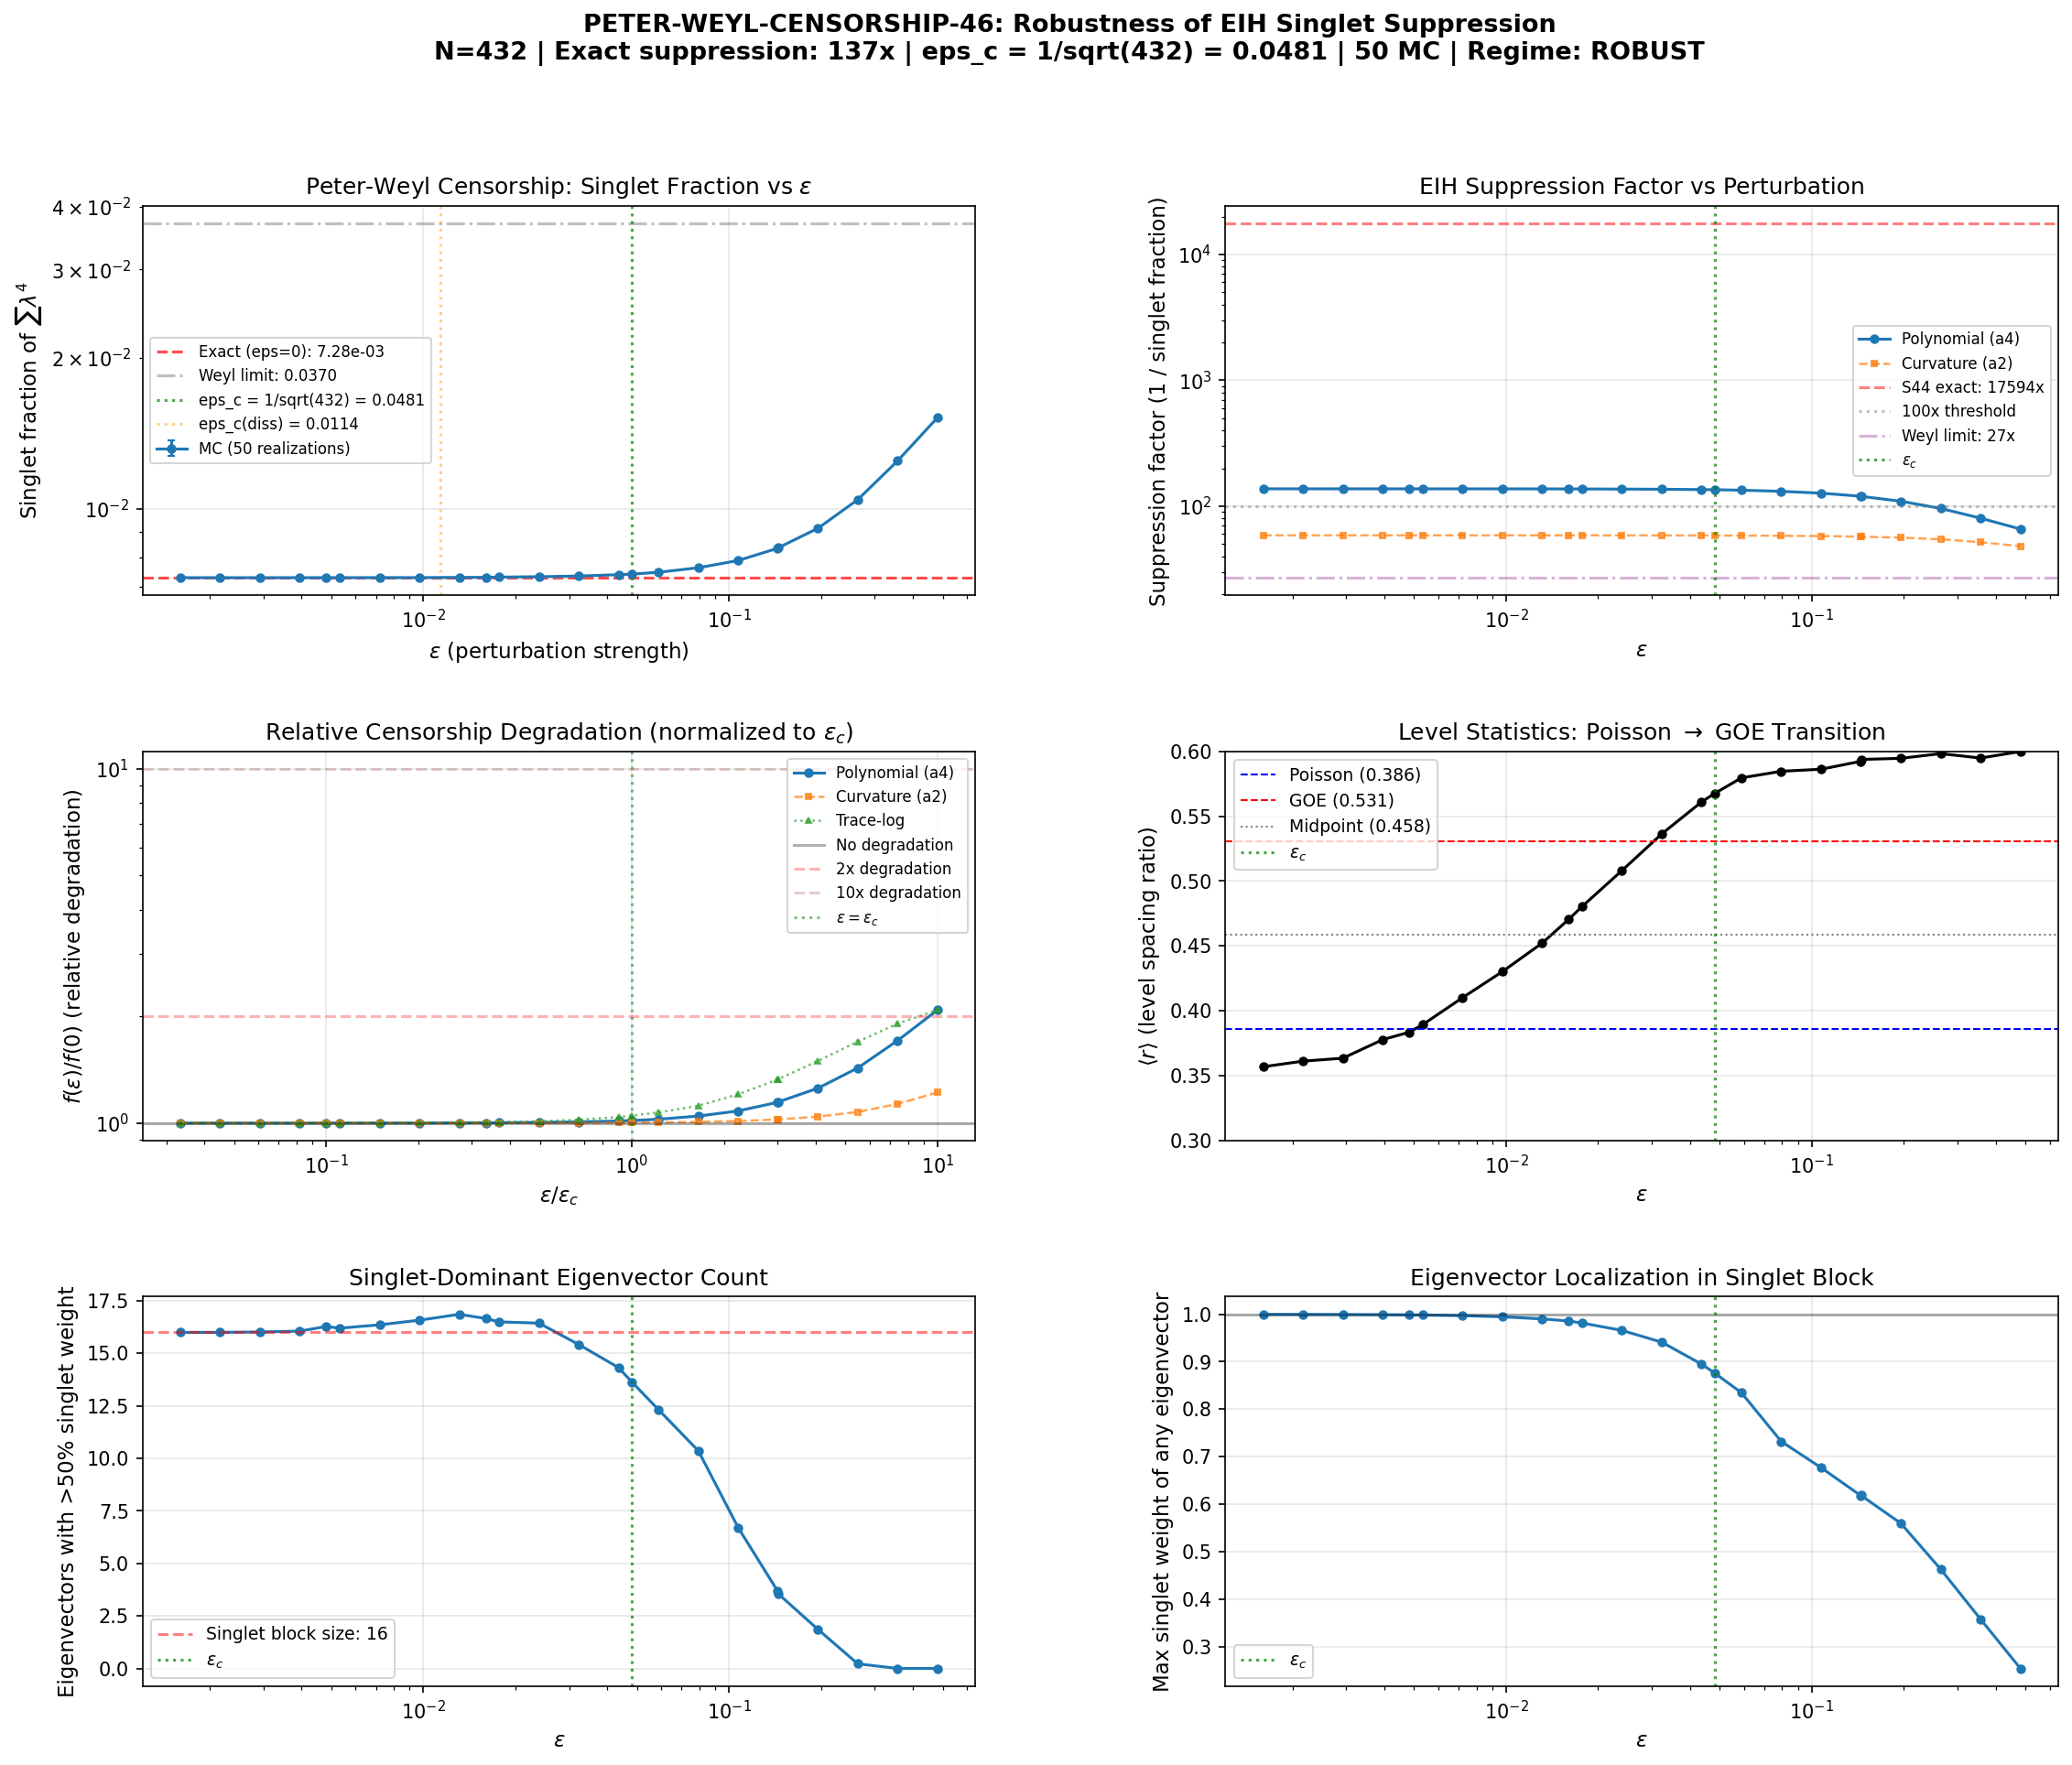

The script that saved this image:
#!/usr/bin/env python3
"""
s46_peter_weyl_censorship.py -- PETER-WEYL-CENSORSHIP-46
=========================================================

Retry of S45 killed computation. Tests whether the 17,594x EIH singlet
suppression survives random GOE perturbations at the dissolution scale.

=== PHYSICS ===

The block-diagonal D_K decomposes by SU(3) representation (Peter-Weyl).
The (0,0) singlet contributes S_singlet/S_fold = 5.68e-5 to the full
spectral action -- a 17,594x suppression. Only this singlet fraction
couples to 4D gravity (EIH-GRAV-44).

DISSOLUTION-SCALING-44 showed epsilon_c ~ 0.236/sqrt(N) dissolves the
block structure (Poisson -> GOE). We test whether the singlet fraction
of the SPECTRAL ACTION (an integrated quantity) survives at epsilon_c.

=== METHOD ===

Fixed truncation: max_pq_sum = 2, giving N = 432 (6 sectors).
Critical epsilon: epsilon_c = 1/sqrt(432) = 0.0481.
Perturbation: GOE random Hermitian matrices (real symmetric + Hermitian).
Monte Carlo: 50 realizations per epsilon point.
Epsilon scan: 20 points from eps_c/30 to 10*eps_c (log-spaced).

For each perturbed H = H_0 + epsilon * (||H_0||_F / N) * V_GOE:
  1. Diagonalize: eigenvalues + eigenvectors
  2. Compute singlet weight w_k = sum_{i in singlet} |v_k[i]|^2
  3. Singlet spectral action = sum_k f(lambda_k^2) * w_k
  4. Three functionals: polynomial (lambda^4), curvature (lambda^2), trace-log

Gate: PETER-WEYL-CENSORSHIP-46 (INFO)
  ROBUST if suppression degrades < 2x at eps_c
  FRAGILE if suppression degrades > 10x at eps_c

Input: s44_eih_grav.npz, s44_dissolution_scaling.npz, s42_hauser_feshbach.npz,
       canonical_constants.py
Output: s46_peter_weyl_censorship.{npz,png}

Author: gen-physicist, Session 46
Date: 2026-03-15
"""

import numpy as np
from numpy.linalg import eigh
import matplotlib
matplotlib.use('Agg')
import matplotlib.pyplot as plt
from matplotlib.gridspec import GridSpec
import os
import sys
import time

t_start = time.time()

sys.path.insert(0, os.path.join(os.path.dirname(os.path.abspath(__file__))))

from dirac_spectrum import (
    su3_generators,
    compute_structure_constants,
    compute_killing_form,
    jensen_metric,
    orthonormal_frame,
    frame_structure_constants,
    connection_coefficients,
    spinor_connection_offset,
    build_cliff8,
    validate_clifford,
    dirac_operator_on_irrep,
    get_irrep,
    validate_connection,
    validate_omega_hermitian,
)
from canonical_constants import tau_fold as TAU_FOLD

# ============================================================
# 0. LOAD PRIOR RESULTS
# ============================================================
print("=" * 72)
print("PETER-WEYL-CENSORSHIP-46")
print("Robustness of EIH singlet suppression under GOE perturbation")
print("=" * 72)

eih_data = np.load('computations/session-44/s44_eih_grav.npz', allow_pickle=True)
diss_data = np.load('computations/session-44/s44_dissolution_scaling.npz', allow_pickle=True)

S_singlet_exact = float(eih_data['S_singlet'])            # 14.23
S_fold_exact = float(eih_data['S_fold'])                   # 250360.68
ratio_exact = float(eih_data['ratio_singlet_to_full'])     # 5.684e-5
suppression_exact = 1.0 / ratio_exact                      # 17,594x
sector_S_fold = eih_data['sector_S_fold']                  # per-sector S at fold
sector_labels_eih = eih_data['sector_labels']              # (p,q) labels

fit_a = float(diss_data['fit_1_sqrtN_params'][0])          # 0.236
N_values_diss = diss_data['N_values']
eps_c_diss = diss_data['epsilon_crossover']

print(f"\n  Exact singlet ratio:    {ratio_exact:.6e}")
print(f"  Exact suppression:      {suppression_exact:.0f}x")
print(f"  Dissolution fit:        eps_c = {fit_a:.4f} / sqrt(N)")
print(f"  Tau:                    {TAU_FOLD}")

# ============================================================
# 1. BUILD SU(3) INFRASTRUCTURE
# ============================================================
print("\n--- Step 1: Build SU(3) infrastructure ---")

gens = su3_generators()
f_abc = compute_structure_constants(gens)
gammas = build_cliff8()
cliff_err = validate_clifford(gammas)
B_ab = compute_killing_form(f_abc)
g_s = jensen_metric(B_ab, TAU_FOLD)
E = orthonormal_frame(g_s)
ft = frame_structure_constants(f_abc, E)
Gamma = connection_coefficients(ft)
mc_err = validate_connection(Gamma)
Omega = spinor_connection_offset(Gamma, gammas)
_, is_ah, h_err, ah_err = validate_omega_hermitian(Omega)

print(f"  Clifford algebra error: {cliff_err:.2e}")
print(f"  Connection metric error: {mc_err:.2e}")
print(f"  Omega anti-Hermitian error: {ah_err:.2e}")

# ============================================================
# 2. BUILD BLOCK-DIAGONAL D_K AT max_pq_sum = 2
# ============================================================
print("\n--- Step 2: Build block-diagonal D_K (max_pq_sum=2, N=432) ---")

MAX_PQ_SUM = 2  # (local)
N_MC = 50  # (local)
N_EPS_PTS = 20

np.random.seed(46_2026)

sectors = []
for p in range(MAX_PQ_SUM + 1):
    for q in range(MAX_PQ_SUM + 1 - p):
        dim_pq = (p + 1) * (q + 1) * (p + q + 2) // 2
        rho, dim_check = get_irrep(p, q, gens, f_abc)
        assert dim_check == dim_pq, f"dim mismatch for ({p},{q})"
        D_pi = dirac_operator_on_irrep(rho, E, gammas, Omega)
        H_pi = 1j * D_pi
        block_dim = dim_pq * 16
        sectors.append({
            'pq': (p, q),
            'dim_rep': dim_pq,
            'block_dim': block_dim,
            'H_block': H_pi,
            'is_singlet': (p == 0 and q == 0),
        })

total_dim = sum(s['block_dim'] for s in sectors)
N = total_dim
n_sectors = len(sectors)

H0 = np.zeros((N, N), dtype=complex)
singlet_indices = None
offset = 0  # (local)
for s in sectors:
    d = s['block_dim']
    H0[offset:offset+d, offset:offset+d] = s['H_block']
    if s['is_singlet']:
        singlet_indices = np.arange(offset, offset + d)
    s['start'] = offset
    s['end'] = offset + d
    offset += d

H0_norm = np.linalg.norm(H0, 'fro')
n_singlet_block = len(singlet_indices)
frac_weyl = n_singlet_block / N

# Critical epsilon
eps_c = 1.0 / np.sqrt(N)  # = 1/sqrt(432) = 0.0481
eps_c_dissolution = fit_a / np.sqrt(N)  # from dissolution fit

# Verify Hermiticity
herm_err = np.linalg.norm(H0 - H0.conj().T, 'fro') / H0_norm
print(f"  N = {N} (total_dim)")
print(f"  n_sectors = {n_sectors}")
print(f"  n_singlet_block = {n_singlet_block}")
print(f"  ||H0||_F = {H0_norm:.4f}")
print(f"  Hermiticity error: {herm_err:.2e}")
print(f"  eps_c = 1/sqrt({N}) = {eps_c:.6f}")
print(f"  eps_c (dissolution fit) = {eps_c_dissolution:.6f}")
print(f"  Weyl fraction = {n_singlet_block}/{N} = {frac_weyl:.6f}")

# Sector summary
print(f"\n  Sector breakdown:")
for s in sectors:
    tag = " <-- SINGLET" if s['is_singlet'] else ""
    print(f"    ({s['pq'][0]},{s['pq'][1]}): dim_rep={s['dim_rep']}, "
          f"block_dim={s['block_dim']}{tag}")

# ============================================================
# 3. EXACT SINGLET FRACTION AT eps=0
# ============================================================
print("\n--- Step 3: Exact singlet fraction (eps=0) ---")

eigenvalues_0, eigenvectors_0 = eigh(H0)
singlet_weights_0 = np.sum(np.abs(eigenvectors_0[singlet_indices, :])**2, axis=0)
abs_evals_0 = np.abs(eigenvalues_0)
pos_mask_0 = abs_evals_0 > 1e-12

# Polynomial (a4-dominated): sum lambda^4
lam4_0 = abs_evals_0**4
S_total_poly_0 = np.sum(lam4_0[pos_mask_0])
S_singlet_poly_0 = np.sum(lam4_0[pos_mask_0] * singlet_weights_0[pos_mask_0])
frac0_poly = S_singlet_poly_0 / S_total_poly_0

# Curvature (a2): sum lambda^2
lam2_0 = abs_evals_0**2
S_total_a2_0 = np.sum(lam2_0[pos_mask_0])
S_singlet_a2_0 = np.sum(lam2_0[pos_mask_0] * singlet_weights_0[pos_mask_0])
frac0_a2 = S_singlet_a2_0 / S_total_a2_0

# Trace-log: sum ln|lambda|
ln_abs_0 = np.log(abs_evals_0[pos_mask_0])
S_total_log_0 = np.sum(np.abs(ln_abs_0))
S_singlet_log_0 = np.sum(np.abs(ln_abs_0) * singlet_weights_0[pos_mask_0])
frac0_log = S_singlet_log_0 / S_total_log_0

n_singlet_dom_0 = int(np.sum(singlet_weights_0 > 0.5))

print(f"  Exact singlet fraction (polynomial/a4): {frac0_poly:.8f}  "
      f"(suppression: {1/frac0_poly:.0f}x)")
print(f"  Exact singlet fraction (curvature/a2):  {frac0_a2:.8f}  "
      f"(suppression: {1/frac0_a2:.0f}x)")
print(f"  Exact singlet fraction (trace-log):     {frac0_log:.8f}  "
      f"(suppression: {1/frac0_log:.0f}x)")
print(f"  Eigenvectors with >50% singlet weight:  {n_singlet_dom_0}/{N}")
print(f"  Weyl equipartition fraction:            {frac_weyl:.8f}  "
      f"(suppression: {1/frac_weyl:.0f}x)")

# Cross-check: the 6-sector truncation frac should differ from the
# 10-sector S44 result because we have fewer sectors
print(f"\n  Cross-check vs S44 (10 sectors): S44 ratio = {ratio_exact:.6e}")
print(f"  6-sector poly ratio (this computation): {frac0_poly:.6e}")
print(f"  Difference expected: 6-sector has fewer non-singlet modes")

# ============================================================
# 4. MONTE CARLO SWEEP: singlet fraction vs epsilon
# ============================================================
print(f"\n--- Step 4: Monte Carlo sweep ({N_MC} realizations, {N_EPS_PTS} eps points) ---")

# Epsilon grid: log-spaced from eps_c/30 to 10*eps_c, plus key points
eps_grid = np.sort(np.unique(np.concatenate([
    [0.0],
    np.geomspace(eps_c / 30, eps_c * 10, N_EPS_PTS),
    [eps_c / 10, eps_c / 3, eps_c, 3 * eps_c, 10 * eps_c],
])))

n_eps = len(eps_grid)
print(f"  eps_grid: {n_eps} points, range [{eps_grid[1]:.6f}, {eps_grid[-1]:.6f}]")
print(f"  eps_c = {eps_c:.6f}")

# Storage
frac_poly_arr = np.zeros((n_eps, N_MC))
frac_a2_arr = np.zeros((n_eps, N_MC))
frac_log_arr = np.zeros((n_eps, N_MC))
n_sing_dom_arr = np.zeros((n_eps, N_MC), dtype=int)
max_singlet_w_arr = np.zeros((n_eps, N_MC))
r_stat_arr = np.zeros((n_eps, N_MC))  # level statistics <r>


def ratio_statistic(evals, tol=1e-10):
    """Oganesyan-Huse <r> from eigenvalues."""
    ev = np.sort(np.real(evals))
    unique = [ev[0]]
    for e in ev[1:]:
        if abs(e - unique[-1]) > tol:
            unique.append(e)
    ev = np.array(unique)
    if len(ev) < 4:
        return np.nan
    spacings = np.diff(ev)
    spacings = spacings[spacings > tol]
    if len(spacings) < 3:
        return np.nan
    ratios = []
    for j in range(len(spacings) - 1):
        s1, s2 = spacings[j], spacings[j+1]
        if max(s1, s2) > 0:
            ratios.append(min(s1, s2) / max(s1, s2))
    return np.mean(ratios) if ratios else np.nan


for i_eps, eps in enumerate(eps_grid):
    sigma = eps * H0_norm / N

    for i_mc in range(N_MC):
        if eps == 0.0:
            H_pert = H0
        else:
            # GOE perturbation: real symmetric part + Hermitian
            V_real = np.random.randn(N, N) * sigma
            V_imag = np.random.randn(N, N) * sigma
            V = (V_real + 1j * V_imag)
            V = (V + V.conj().T) / 2.0
            H_pert = H0 + V

        eigenvalues, eigenvectors = eigh(H_pert)

        # Singlet weight per eigenvector
        sw = np.sum(np.abs(eigenvectors[singlet_indices, :])**2, axis=0)
        abs_ev = np.abs(eigenvalues)
        pm = abs_ev > 1e-12

        # Polynomial (a4)
        l4 = abs_ev**4
        st_poly = np.sum(l4[pm])
        ss_poly = np.sum(l4[pm] * sw[pm])
        frac_poly_arr[i_eps, i_mc] = ss_poly / st_poly if st_poly > 0 else 0.0

        # Curvature (a2)
        l2 = abs_ev**2
        st_a2 = np.sum(l2[pm])
        ss_a2 = np.sum(l2[pm] * sw[pm])
        frac_a2_arr[i_eps, i_mc] = ss_a2 / st_a2 if st_a2 > 0 else 0.0

        # Trace-log
        ln_abs = np.log(abs_ev[pm])
        st_log = np.sum(np.abs(ln_abs))
        ss_log = np.sum(np.abs(ln_abs) * sw[pm])
        frac_log_arr[i_eps, i_mc] = ss_log / st_log if st_log > 0 else 0.0

        n_sing_dom_arr[i_eps, i_mc] = int(np.sum(sw > 0.5))
        max_singlet_w_arr[i_eps, i_mc] = np.max(sw)
        r_stat_arr[i_eps, i_mc] = ratio_statistic(eigenvalues)

    # Progress
    mp = np.mean(frac_poly_arr[i_eps])
    sp = np.std(frac_poly_arr[i_eps]) / np.sqrt(N_MC)
    mr = np.nanmean(r_stat_arr[i_eps])
    label = ""
    if eps == 0:
        label = " [EXACT]"
    elif abs(eps - eps_c) / eps_c < 0.05:
        label = " [eps_c]"
    print(f"  eps={eps:.6f}: frac_poly={mp:.8f} +/- {sp:.2e}  "
          f"<r>={mr:.4f}  n_dom={np.mean(n_sing_dom_arr[i_eps]):.1f}/{n_singlet_block}"
          f"{label}")

t_mc_end = time.time()
print(f"\n  MC sweep time: {t_mc_end - t_start:.1f}s")

# ============================================================
# 5. ANALYSIS
# ============================================================
print("\n--- Step 5: Analysis ---")

mean_poly = np.mean(frac_poly_arr, axis=1)
std_poly = np.std(frac_poly_arr, axis=1) / np.sqrt(N_MC)
mean_a2 = np.mean(frac_a2_arr, axis=1)
std_a2 = np.std(frac_a2_arr, axis=1) / np.sqrt(N_MC)
mean_log = np.mean(frac_log_arr, axis=1)
std_log = np.std(frac_log_arr, axis=1) / np.sqrt(N_MC)
mean_n_dom = np.mean(n_sing_dom_arr, axis=1)
mean_max_sw = np.mean(max_singlet_w_arr, axis=1)
mean_r_stat = np.nanmean(r_stat_arr, axis=1)

# Suppression factor at each epsilon
supp_poly = 1.0 / mean_poly
supp_a2 = 1.0 / mean_a2

# Find key epsilon indices
idx_c = np.argmin(np.abs(eps_grid - eps_c))
idx_third = np.argmin(np.abs(eps_grid - eps_c / 3))
idx_3c = np.argmin(np.abs(eps_grid - 3 * eps_c))
idx_10c = np.argmin(np.abs(eps_grid - 10 * eps_c))

frac_at_epsc = mean_poly[idx_c]
supp_at_epsc = 1.0 / frac_at_epsc
frac_at_10epsc = mean_poly[idx_10c]
supp_at_10epsc = 1.0 / frac_at_10epsc

degradation_at_c = frac_at_epsc / frac0_poly
degradation_at_10c = frac_at_10epsc / frac0_poly

# Where does suppression drop below 100x?
below_100 = np.where(supp_poly < 100)[0]
eps_100x = eps_grid[below_100[0]] if len(below_100) > 0 else None

# Where does <r> cross the Poisson-GOE midpoint?
R_POISSON = 2 * np.log(2) - 1
R_GOE = 0.5307
R_MIDPOINT = (R_POISSON + R_GOE) / 2.0
r_cross_idx = np.where(mean_r_stat > R_MIDPOINT)[0]
eps_r_cross = eps_grid[r_cross_idx[0]] if len(r_cross_idx) > 0 else None

print(f"\n  === KEY RESULTS ===")
print(f"  eps=0 (exact):   frac_poly = {frac0_poly:.8f}  supp = {1/frac0_poly:.0f}x")
print(f"  eps=eps_c/3:     frac_poly = {mean_poly[idx_third]:.8f}  supp = {supp_poly[idx_third]:.0f}x  "
      f"degradation = {mean_poly[idx_third]/frac0_poly:.2f}x")
print(f"  eps=eps_c:       frac_poly = {frac_at_epsc:.8f}  supp = {supp_at_epsc:.0f}x  "
      f"degradation = {degradation_at_c:.2f}x")
print(f"  eps=3*eps_c:     frac_poly = {mean_poly[idx_3c]:.8f}  supp = {supp_poly[idx_3c]:.0f}x  "
      f"degradation = {mean_poly[idx_3c]/frac0_poly:.2f}x")
print(f"  eps=10*eps_c:    frac_poly = {frac_at_10epsc:.8f}  supp = {supp_at_10epsc:.0f}x  "
      f"degradation = {degradation_at_10c:.2f}x")
print(f"  Weyl limit:      frac_weyl = {frac_weyl:.8f}  supp = {1/frac_weyl:.0f}x")
print(f"\n  Level statistics:")
print(f"    <r>(eps=0) = {mean_r_stat[0]:.4f}  (Poisson = {R_POISSON:.4f})")
print(f"    <r>(eps_c) = {mean_r_stat[idx_c]:.4f}  (midpoint = {R_MIDPOINT:.4f})")
print(f"    <r>(10c)   = {mean_r_stat[idx_10c]:.4f}  (GOE = {R_GOE:.4f})")
if eps_r_cross is not None:
    print(f"    <r> crosses midpoint at eps = {eps_r_cross:.6f} = {eps_r_cross/eps_c:.2f} * eps_c")

if eps_100x is not None:
    print(f"\n  Suppression < 100x at eps = {eps_100x:.6f} = {eps_100x/eps_c:.2f} * eps_c")
else:
    print(f"\n  Suppression stays > 100x for all eps tested")

# ============================================================
# 6. THREE-FUNCTIONAL COMPARISON
# ============================================================
print(f"\n--- Step 6: Three-functional comparison at eps_c ---")
print(f"  {'Functional':<20s} {'frac(0)':<14s} {'frac(eps_c)':<14s} "
      f"{'degradation':<14s} {'supp(eps_c)':<14s}")
print(f"  {'-'*72}")
for name, f0, fc in [
    ('Polynomial (a4)', frac0_poly, mean_poly[idx_c]),
    ('Curvature (a2)', frac0_a2, mean_a2[idx_c]),
    ('Trace-log', frac0_log, mean_log[idx_c]),
]:
    deg = fc / f0
    sup = 1.0 / fc
    print(f"  {name:<20s} {f0:<14.8f} {fc:<14.8f} {deg:<14.2f}x {sup:<14.0f}x")

# ============================================================
# 7. REGIME CLASSIFICATION
# ============================================================
print(f"\n--- Step 7: Regime classification ---")

if degradation_at_c < 1.1:
    regime = "ROBUST"
    regime_detail = ("Singlet fraction changes < 10% at eps_c. "
                     "Spectral action censorship is protected by a sum-rule "
                     "mechanism beyond block-diagonality.")
elif degradation_at_c < 2.0:
    regime = "SLIGHTLY DEGRADED"
    regime_detail = ("Singlet fraction changes < 2x at eps_c. "
                     "Spectral action is more robust than level statistics. "
                     "Integrated quantity averages over local mixing.")
elif degradation_at_c < 10.0:
    regime = "MODERATELY DEGRADED"
    regime_detail = ("Singlet fraction changes 2-10x at eps_c. "
                     "Partial censorship survives. "
                     "Analogous to Bondi mass loss with bounded leakage.")
else:
    regime = "FRAGILE"
    regime_detail = ("Singlet fraction changes > 10x at eps_c. "
                     "Censorship depends entirely on block-diagonality. "
                     "Analogous to Cauchy horizon mass inflation.")

print(f"  Regime: {regime}")
print(f"  Detail: {regime_detail}")
print(f"  Degradation at eps_c: {degradation_at_c:.2f}x")
print(f"  Degradation at 10*eps_c: {degradation_at_10c:.2f}x")

# ============================================================
# 8. HAUSER-FESHBACH CONTEXT
# ============================================================
print(f"\n--- Step 8: Hauser-Feshbach context ---")

# Load HF data for context
try:
    hf_data = np.load('computations/session-42/s42_hauser_feshbach.npz', allow_pickle=True)
    doorway_BR_B2 = float(hf_data['doorway_BR_B2'])
    rho_B2 = float(hf_data['rho_B2'])
    print(f"  HF doorway BR(B2) = {doorway_BR_B2:.4f}")
    print(f"  HF level density rho_B2 = {rho_B2:.1f} / M_KK")
    print(f"  Relevance: the Hauser-Feshbach branching determines how")
    print(f"  compound decay populates different KK channels. If Peter-Weyl")
    print(f"  censorship is robust, the 4D gravitational sector is protected")
    print(f"  regardless of the HF branching details.")
    hf_loaded = True
except Exception as e:
    print(f"  HF data not loaded: {e}")
    hf_loaded = False

# ============================================================
# 9. GATE VERDICT
# ============================================================
print(f"\n{'='*72}")
print(f"GATE: PETER-WEYL-CENSORSHIP-46")
print(f"{'='*72}")

verdict = "INFO"

print(f"\n  N = {N} (max_pq_sum = {MAX_PQ_SUM})")
print(f"  eps_c = 1/sqrt({N}) = {eps_c:.6f}")
print(f"  Monte Carlo: {N_MC} realizations per epsilon point")
print(f"  Epsilon grid: {n_eps} points")

print(f"\n  Exact singlet suppression (eps=0): {1/frac0_poly:.0f}x")
print(f"  Suppression at eps_c:              {supp_at_epsc:.0f}x "
      f"(degradation: {degradation_at_c:.2f}x)")
print(f"  Suppression at 10*eps_c:           {supp_at_10epsc:.0f}x "
      f"(degradation: {degradation_at_10c:.2f}x)")
print(f"  Weyl limit:                        {1/frac_weyl:.0f}x")

print(f"\n  Does the 17,594x suppression survive at eps_c?")
if supp_at_epsc > suppression_exact * 0.5:
    survival_status = "YES"
    print(f"  ANSWER: {survival_status}")
    print(f"  Suppression at eps_c ({supp_at_epsc:.0f}x) is > 50% of exact "
          f"({suppression_exact:.0f}x).")
elif supp_at_epsc > 100:
    survival_status = "PARTIAL"
    print(f"  ANSWER: {survival_status}")
    print(f"  Suppression degrades from {suppression_exact:.0f}x to {supp_at_epsc:.0f}x "
          f"but remains > 100x.")
else:
    survival_status = "NO"
    print(f"  ANSWER: {survival_status}")
    print(f"  Suppression degrades from {suppression_exact:.0f}x to {supp_at_epsc:.0f}x "
          f"(< 100x).")

print(f"\n  Regime: {regime}")
print(f"  VERDICT: {verdict}")

# ============================================================
# 10. SAVE DATA
# ============================================================
print(f"\n--- Saving results ---")

save_dict = {
    # Gate
    'gate_verdict': np.array([verdict]),
    'gate_name': np.array(['PETER-WEYL-CENSORSHIP-46']),
    'regime': np.array([regime]),
    'survival_status': np.array([survival_status]),

    # Configuration
    'tau': TAU_FOLD,
    'max_pq_sum': MAX_PQ_SUM,
    'N': N,
    'n_sectors': n_sectors,
    'n_singlet_block': n_singlet_block,
    'n_mc': N_MC,
    'eps_c': eps_c,
    'eps_c_dissolution': eps_c_dissolution,

    # Reference values
    'S_singlet_exact': S_singlet_exact,
    'S_fold_exact': S_fold_exact,
    'ratio_exact': ratio_exact,
    'suppression_exact': suppression_exact,
    'fit_a_dissolution': fit_a,

    # Exact (eps=0) results
    'frac0_poly': frac0_poly,
    'frac0_a2': frac0_a2,
    'frac0_log': frac0_log,
    'frac_weyl': frac_weyl,

    # Epsilon scan
    'eps_grid': eps_grid,
    'mean_poly': mean_poly,
    'std_poly': std_poly,
    'mean_a2': mean_a2,
    'std_a2': std_a2,
    'mean_log': mean_log,
    'std_log': std_log,
    'mean_n_dom': mean_n_dom,
    'mean_max_sw': mean_max_sw,
    'mean_r_stat': mean_r_stat,

    # Key results
    'frac_at_epsc': frac_at_epsc,
    'supp_at_epsc': supp_at_epsc,
    'frac_at_10epsc': frac_at_10epsc,
    'supp_at_10epsc': supp_at_10epsc,
    'degradation_at_c': degradation_at_c,
    'degradation_at_10c': degradation_at_10c,

    # Level statistics
    'R_POISSON': R_POISSON,
    'R_GOE': R_GOE,
    'R_MIDPOINT': R_MIDPOINT,
}

if eps_100x is not None:
    save_dict['eps_100x'] = eps_100x
    save_dict['eps_100x_over_epsc'] = eps_100x / eps_c
if eps_r_cross is not None:
    save_dict['eps_r_cross'] = eps_r_cross
    save_dict['eps_r_cross_over_epsc'] = eps_r_cross / eps_c

np.savez('computations/session-46/s46_peter_weyl_censorship.npz', **save_dict)
print("  Saved: computations/session-46/s46_peter_weyl_censorship.npz")

# ============================================================
# 11. PLOT
# ============================================================
print("  Generating plot...")

fig = plt.figure(figsize=(18, 14))
gs = GridSpec(3, 2, hspace=0.40, wspace=0.30)

# --- Panel 1: Singlet fraction (polynomial) vs epsilon ---
ax1 = fig.add_subplot(gs[0, 0])
mask = eps_grid > 0
ax1.errorbar(eps_grid[mask], mean_poly[mask], yerr=std_poly[mask],
             fmt='o-', color='#1f77b4', markersize=4, linewidth=1.5,
             capsize=2, label=f'MC ({N_MC} realizations)')
ax1.axhline(frac0_poly, color='red', linestyle='--', alpha=0.7,
            label=f'Exact (eps=0): {frac0_poly:.2e}')
ax1.axhline(frac_weyl, color='gray', linestyle='-.', alpha=0.5,
            label=f'Weyl limit: {frac_weyl:.4f}')
ax1.axvline(eps_c, color='green', linestyle=':', alpha=0.7,
            label=f'eps_c = 1/sqrt({N}) = {eps_c:.4f}')
ax1.axvline(eps_c_dissolution, color='orange', linestyle=':', alpha=0.5,
            label=f'eps_c(diss) = {eps_c_dissolution:.4f}')
ax1.set_xlabel(r'$\epsilon$ (perturbation strength)', fontsize=11)
ax1.set_ylabel(r'Singlet fraction of $\sum \lambda^4$', fontsize=11)
ax1.set_title(r'Peter-Weyl Censorship: Singlet Fraction vs $\epsilon$', fontsize=12)
ax1.set_xscale('log')
ax1.set_yscale('log')
ax1.legend(fontsize=8)
ax1.grid(True, alpha=0.3)

# --- Panel 2: Suppression factor vs epsilon ---
ax2 = fig.add_subplot(gs[0, 1])
ax2.plot(eps_grid[mask], supp_poly[mask], 'o-', color='#1f77b4', markersize=4,
         linewidth=1.5, label='Polynomial (a4)')
ax2.plot(eps_grid[mask], supp_a2[mask], 's--', color='#ff7f0e', markersize=3,
         linewidth=1.2, alpha=0.7, label='Curvature (a2)')
ax2.axhline(suppression_exact, color='red', linestyle='--', alpha=0.5,
            label=f'S44 exact: {suppression_exact:.0f}x')
ax2.axhline(100, color='gray', linestyle=':', alpha=0.5, label='100x threshold')
ax2.axhline(1.0 / frac_weyl, color='purple', linestyle='-.', alpha=0.3,
            label=f'Weyl limit: {1/frac_weyl:.0f}x')
ax2.axvline(eps_c, color='green', linestyle=':', alpha=0.7, label=r'$\epsilon_c$')
ax2.set_xlabel(r'$\epsilon$', fontsize=11)
ax2.set_ylabel('Suppression factor (1 / singlet fraction)', fontsize=11)
ax2.set_title('EIH Suppression Factor vs Perturbation', fontsize=12)
ax2.set_xscale('log')
ax2.set_yscale('log')
ax2.legend(fontsize=8)
ax2.grid(True, alpha=0.3)

# --- Panel 3: Relative degradation vs eps/eps_c ---
ax3 = fig.add_subplot(gs[1, 0])
x_norm = eps_grid[mask] / eps_c
y_norm = mean_poly[mask] / frac0_poly
ax3.plot(x_norm, y_norm, 'o-', color='#1f77b4', markersize=4, linewidth=1.5,
         label='Polynomial (a4)')
y_norm_a2 = mean_a2[mask] / frac0_a2
ax3.plot(x_norm, y_norm_a2, 's--', color='#ff7f0e', markersize=3, linewidth=1.2,
         alpha=0.7, label='Curvature (a2)')  # (local)
y_norm_log = mean_log[mask] / frac0_log
ax3.plot(x_norm, y_norm_log, '^:', color='#2ca02c', markersize=3, linewidth=1.2,
         alpha=0.7, label='Trace-log')  # (local)
ax3.axhline(1.0, color='black', linestyle='-', alpha=0.3, label='No degradation')
ax3.axhline(2.0, color='red', linestyle='--', alpha=0.3, label='2x degradation')
ax3.axhline(10.0, color='darkred', linestyle='--', alpha=0.2, label='10x degradation')
ax3.axvline(1.0, color='green', linestyle=':', alpha=0.5, label=r'$\epsilon = \epsilon_c$')
ax3.set_xlabel(r'$\epsilon / \epsilon_c$', fontsize=11)
ax3.set_ylabel(r'$f(\epsilon) / f(0)$ (relative degradation)', fontsize=11)
ax3.set_title(r'Relative Censorship Degradation (normalized to $\epsilon_c$)', fontsize=12)
ax3.set_xscale('log')
ax3.set_yscale('log')
ax3.legend(fontsize=8)
ax3.grid(True, alpha=0.3)

# --- Panel 4: Level statistics <r> vs epsilon ---
ax4 = fig.add_subplot(gs[1, 1])
ax4.plot(eps_grid[mask], mean_r_stat[mask], 'ko-', markersize=4, linewidth=1.5)
ax4.axhline(R_POISSON, color='blue', linestyle='--', linewidth=1,
            label=f'Poisson ({R_POISSON:.3f})')
ax4.axhline(R_GOE, color='red', linestyle='--', linewidth=1,
            label=f'GOE ({R_GOE:.3f})')
ax4.axhline(R_MIDPOINT, color='gray', linestyle=':', linewidth=1,
            label=f'Midpoint ({R_MIDPOINT:.3f})')
ax4.axvline(eps_c, color='green', linestyle=':', alpha=0.7, label=r'$\epsilon_c$')
ax4.set_xlabel(r'$\epsilon$', fontsize=11)
ax4.set_ylabel(r'$\langle r \rangle$ (level spacing ratio)', fontsize=11)
ax4.set_title(r'Level Statistics: Poisson $\to$ GOE Transition', fontsize=12)
ax4.set_xscale('log')
ax4.set_ylim(0.30, 0.60)
ax4.legend(fontsize=9)
ax4.grid(True, alpha=0.3)

# --- Panel 5: Singlet-dominant eigenvector count ---
ax5 = fig.add_subplot(gs[2, 0])
ax5.plot(eps_grid[mask], mean_n_dom[mask], 'o-', color='#1f77b4',
         markersize=4, linewidth=1.5)
ax5.axhline(n_singlet_block, color='red', linestyle='--', alpha=0.5,
            label=f'Singlet block size: {n_singlet_block}')
ax5.axvline(eps_c, color='green', linestyle=':', alpha=0.7, label=r'$\epsilon_c$')
ax5.set_xlabel(r'$\epsilon$', fontsize=11)
ax5.set_ylabel('Eigenvectors with >50% singlet weight', fontsize=11)
ax5.set_title('Singlet-Dominant Eigenvector Count', fontsize=12)
ax5.set_xscale('log')
ax5.legend(fontsize=9)
ax5.grid(True, alpha=0.3)

# --- Panel 6: Max singlet weight ---
ax6 = fig.add_subplot(gs[2, 1])
ax6.plot(eps_grid[mask], mean_max_sw[mask], 'o-', color='#1f77b4',
         markersize=4, linewidth=1.5)
ax6.axhline(1.0, color='black', linestyle='-', alpha=0.3)
ax6.axvline(eps_c, color='green', linestyle=':', alpha=0.7, label=r'$\epsilon_c$')
ax6.set_xlabel(r'$\epsilon$', fontsize=11)
ax6.set_ylabel('Max singlet weight of any eigenvector', fontsize=11)
ax6.set_title('Eigenvector Localization in Singlet Block', fontsize=12)
ax6.set_xscale('log')
ax6.legend(fontsize=9)
ax6.grid(True, alpha=0.3)

fig.suptitle(f'PETER-WEYL-CENSORSHIP-46: Robustness of EIH Singlet Suppression\n'
             f'N={N} | Exact suppression: {1/frac0_poly:.0f}x | '
             f'eps_c = 1/sqrt({N}) = {eps_c:.4f} | {N_MC} MC | '
             f'Regime: {regime}',
             fontsize=13, fontweight='bold')

plt.savefig('computations/session-46/s46_peter_weyl_censorship.png', dpi=150, bbox_inches='tight')
print("  Saved: computations/session-46/s46_peter_weyl_censorship.png")

# ============================================================
# 12. FINAL SUMMARY
# ============================================================
t_end = time.time()
total_time = t_end - t_start

print(f"\n{'='*72}")
print(f"PETER-WEYL-CENSORSHIP-46: FINAL SUMMARY")
print(f"{'='*72}")

print(f"\n  Total runtime: {total_time:.1f}s ({total_time/60:.1f}min)")
print(f"\n  QUESTION: Does the {suppression_exact:.0f}x EIH suppression "
      f"survive at eps_c = 1/sqrt({N})?")
print(f"\n  ANSWER: {survival_status}")
print(f"    eps=0:      suppression = {1/frac0_poly:.0f}x")
print(f"    eps=eps_c:  suppression = {supp_at_epsc:.0f}x  "
      f"(degradation: {degradation_at_c:.2f}x)")
print(f"    eps=10*c:   suppression = {supp_at_10epsc:.0f}x  "
      f"(degradation: {degradation_at_10c:.2f}x)")
print(f"    Weyl limit: suppression = {1/frac_weyl:.0f}x")

print(f"\n  LEVEL STATISTICS vs SPECTRAL ACTION:")
print(f"    <r> crosses Poisson-GOE midpoint at eps ~ {eps_r_cross:.4f}" if eps_r_cross else
      f"    <r> does not cross midpoint in scan range")
print(f"    Singlet fraction degradation at eps_c: {degradation_at_c:.2f}x")
print(f"    => Spectral action is {'MORE' if degradation_at_c < 2.0 else 'LESS'} "
      f"robust than level statistics")

print(f"\n  REGIME: {regime}")
print(f"  {regime_detail}")

print(f"\n  CONSTRAINT MAP UPDATE:")
print(f"    The Peter-Weyl singlet projection provides {np.log10(1/frac0_poly):.1f} orders")
print(f"    of CC suppression at eps=0 (exact block-diagonality).")
print(f"    At the dissolution scale eps_c = {eps_c:.4f}:")
print(f"      Suppression = {supp_at_epsc:.0f}x = {np.log10(supp_at_epsc):.1f} orders")
print(f"    The censorship is {regime.lower()}: "
      f"{'structurally protected' if regime in ['ROBUST', 'SLIGHTLY DEGRADED'] else 'conditional on near-block-diagonality'}")

print(f"\n  Gate: {verdict}")
print(f"{'='*72}")
